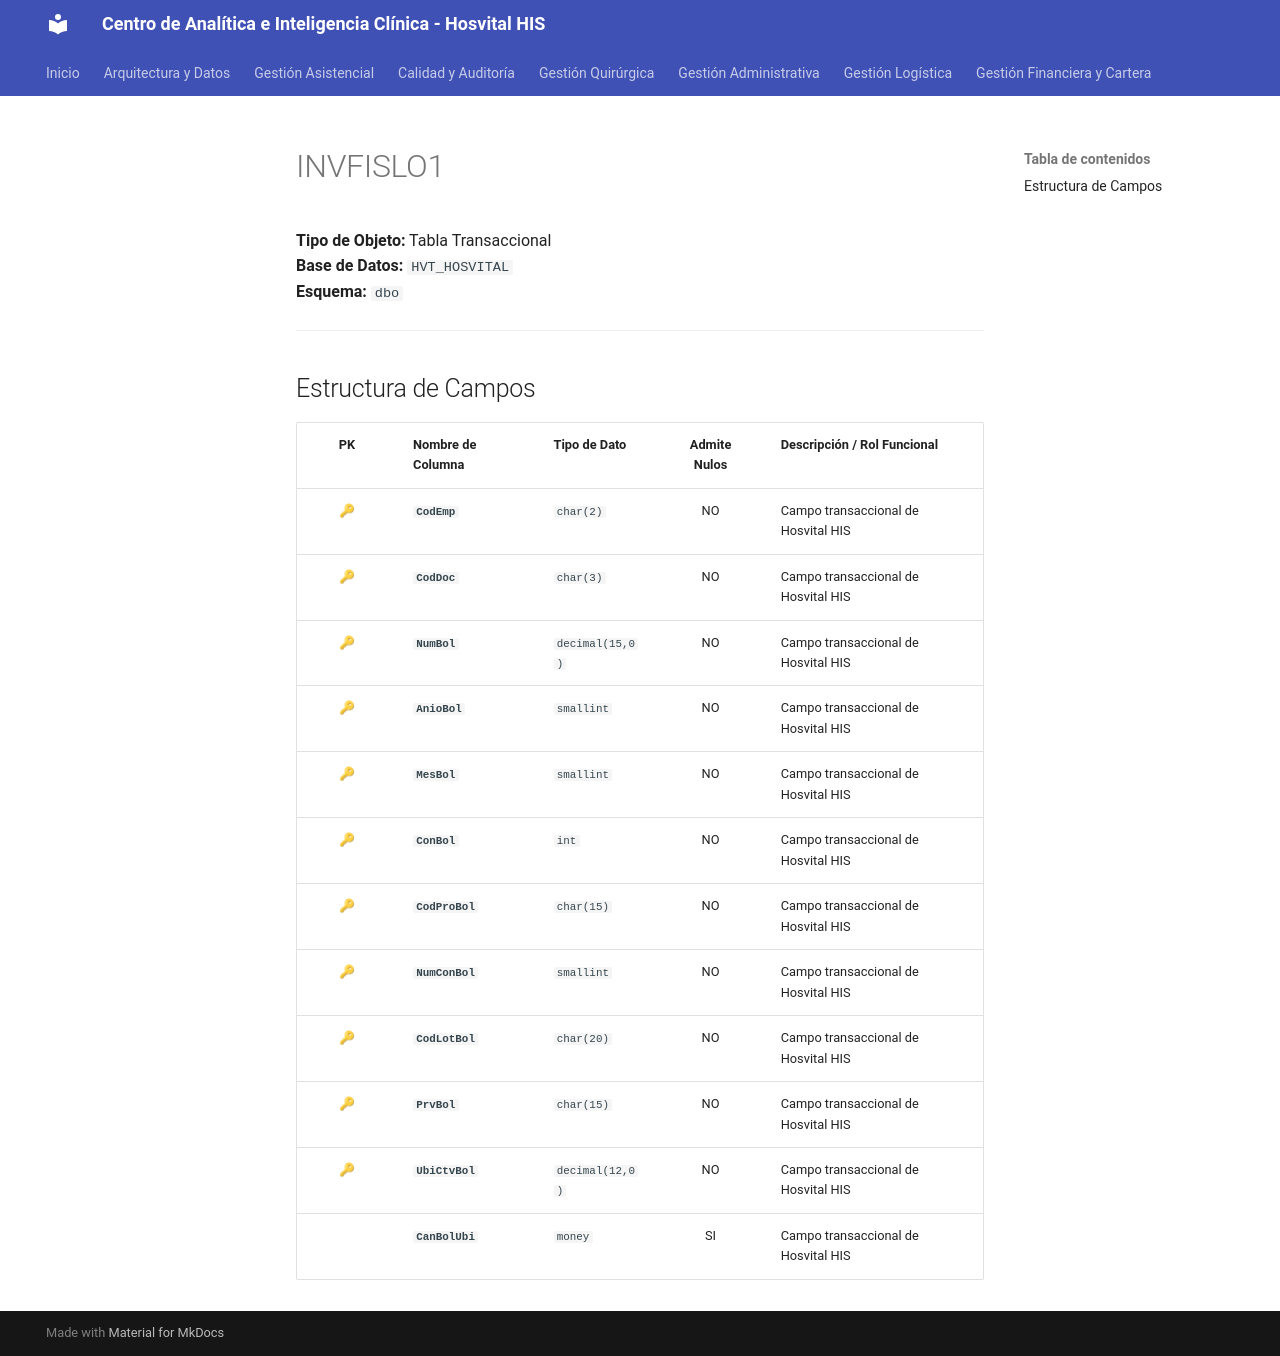

repository: SoporteSaludtech/superset-docs · page: diccionario-general/INVFISLO1/index.html · generator: mkdocs

# INVFISLO1

**Tipo de Objeto:** Tabla Transaccional  
**Base de Datos:** `HVT_HOSVITAL`  
**Esquema:** `dbo`

---

## Estructura de Campos

| PK | Nombre de Columna | Tipo de Dato | Admite Nulos | Descripción / Rol Funcional |
| :-: | :--- | :--- | :-: | :--- |
| 🔑 | **`CodEmp`** | `char(2)` | NO | Campo transaccional de Hosvital HIS |
| 🔑 | **`CodDoc`** | `char(3)` | NO | Campo transaccional de Hosvital HIS |
| 🔑 | **`NumBol`** | `decimal(15,0)` | NO | Campo transaccional de Hosvital HIS |
| 🔑 | **`AnioBol`** | `smallint` | NO | Campo transaccional de Hosvital HIS |
| 🔑 | **`MesBol`** | `smallint` | NO | Campo transaccional de Hosvital HIS |
| 🔑 | **`ConBol`** | `int` | NO | Campo transaccional de Hosvital HIS |
| 🔑 | **`CodProBol`** | `char(15)` | NO | Campo transaccional de Hosvital HIS |
| 🔑 | **`NumConBol`** | `smallint` | NO | Campo transaccional de Hosvital HIS |
| 🔑 | **`CodLotBol`** | `char(20)` | NO | Campo transaccional de Hosvital HIS |
| 🔑 | **`PrvBol`** | `char(15)` | NO | Campo transaccional de Hosvital HIS |
| 🔑 | **`UbiCtvBol`** | `decimal(12,0)` | NO | Campo transaccional de Hosvital HIS |
|  | **`CanBolUbi`** | `money` | SI | Campo transaccional de Hosvital HIS |
